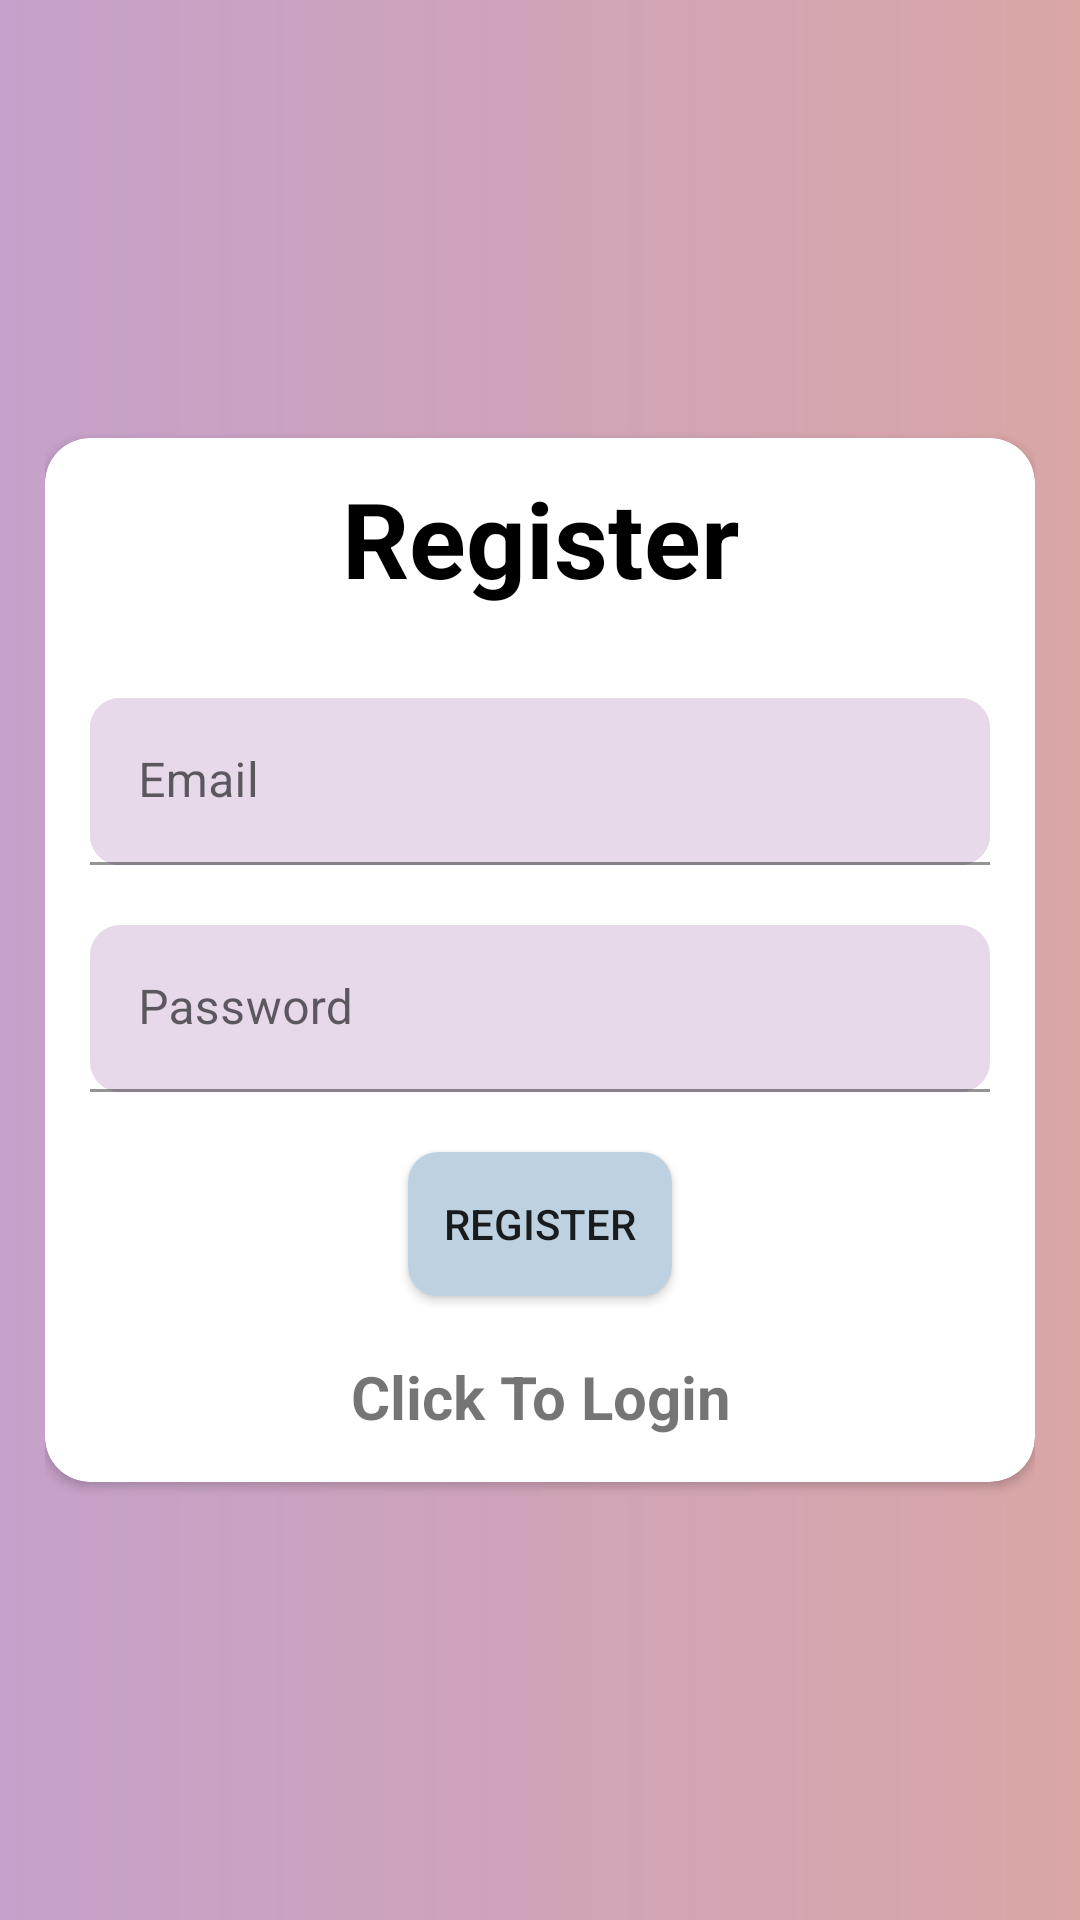

Here is an Android app screen rendered from its layout file. Give the layout XML and the strings, colors and styles it references.
<!-- AndroidManifest.xml: application theme Theme.ToDoListDemo -->
<!-- res/layout/activity_register.xml -->
<?xml version="1.0" encoding="utf-8"?>
<LinearLayout xmlns:android="http://schemas.android.com/apk/res/android"
    xmlns:app="http://schemas.android.com/apk/res-auto"
    xmlns:tools="http://schemas.android.com/tools"
    android:layout_width="match_parent"
    android:layout_height="match_parent"
    android:gravity="center"
    tools:context=".RegisterActivity"
    android:padding="15dp"
    android:background="@drawable/task_bg"
    android:orientation="vertical">


    <androidx.cardview.widget.CardView
        android:layout_width="match_parent"
        app:cardCornerRadius="15dp"
        android:elevation="20dp"
        android:layout_height="wrap_content">

        <LinearLayout
            android:layout_width="match_parent"
            android:layout_height="wrap_content"
            android:orientation="vertical"
            android:layout_margin="5dp">
            <TextView
                android:text="Register"
                android:layout_marginTop="5dp"
                android:textSize="35dp"
                android:textColor="@color/black"
                android:gravity="center"
                android:layout_marginBottom="20dp"
                android:textStyle="bold"
                android:layout_width="match_parent"
                android:layout_height="wrap_content"/>
            <com.google.android.material.textfield.TextInputLayout
                android:layout_width="match_parent"
                android:layout_margin="10dp"
                android:background="@drawable/edt_txt_shape"
                android:layout_height="wrap_content">
                <com.google.android.material.textfield.TextInputEditText
                    android:layout_width="match_parent"
                    android:layout_height="wrap_content"
                    android:id="@+id/email"
                    android:background="@drawable/edt_txt_shape"
                    android:hint="Email"/>


            </com.google.android.material.textfield.TextInputLayout>

            <com.google.android.material.textfield.TextInputLayout
                android:layout_width="match_parent"
                android:layout_margin="10dp"
                android:layout_height="wrap_content">
                <com.google.android.material.textfield.TextInputEditText
                    android:layout_width="match_parent"
                    android:layout_height="wrap_content"
                    android:background="@drawable/edt_txt_shape"
                    android:id="@+id/password"
                    android:hint="Password"/>


            </com.google.android.material.textfield.TextInputLayout>

            <androidx.appcompat.widget.AppCompatButton
                android:layout_width="wrap_content"
                android:background="@drawable/btn_shape"
                android:layout_height="wrap_content"
                android:id="@+id/btn_Reg"
                android:layout_margin="10dp"
                android:layout_gravity="center"
                android:text="register"
                />

            <TextView
                android:layout_width="match_parent"
                android:layout_height="wrap_content"
                android:text="Click To Login"
                android:textStyle="bold"
                android:gravity="center"
                android:id="@+id/txtLogin"
                android:layout_margin="10dp"
                android:textSize="20dp"/>

        </LinearLayout>


    </androidx.cardview.widget.CardView>
    <ProgressBar
        android:id="@+id/progress_circular"
        android:visibility="gone"
        android:layout_width="wrap_content"
        android:layout_height="wrap_content"/>




</LinearLayout>
<!-- resources referenced by this layout -->
<resources>
  <color name="black">#FF000000</color>
  <!-- drawable btn_shape (drawable) -->
  <?xml version="1.0" encoding="utf-8"?>
  <shape xmlns:android="http://schemas.android.com/apk/res/android">
      <corners
          android:radius="10dp"/>
  
  
  
      <solid
          android:color="#BED1E1"/>
  
  </shape>
  <!-- drawable edt_txt_shape (drawable) -->
  <?xml version="1.0" encoding="utf-8"?>
  <shape xmlns:android="http://schemas.android.com/apk/res/android"
      android:shape="rectangle">
      <corners android:radius="10dp"/>
      <solid
          android:color="#E7D8EA"/>
  
  
  </shape>
  <!-- drawable task_bg (drawable) -->
  <?xml version="1.0" encoding="utf-8"?>
  <shape android:shape="rectangle" xmlns:android="http://schemas.android.com/apk/res/android">
  
  
  
  
      <gradient
          android:startColor="#C5A1CB"
          android:endColor="#DAA6A6"/>
  </shape>
  <style name="Theme.ToDoListDemo" parent="Theme.MaterialComponents.DayNight.DarkActionBar">
          
          <item name="colorPrimary">@color/purple_500</item>
          <item name="colorPrimaryVariant">@color/purple_700</item>
          <item name="colorOnPrimary">@color/white</item>
          
          <item name="colorSecondary">@color/teal_200</item>
          <item name="colorSecondaryVariant">@color/teal_700</item>
          <item name="colorOnSecondary">@color/black</item>
          
          <item name="android:statusBarColor">?attr/colorPrimaryVariant</item>
          
      </style>
  <color name="purple_500">#FF6200EE</color>
  <color name="purple_700">#FF3700B3</color>
  <color name="white">#FFFFFFFF</color>
  <color name="teal_200">#FF03DAC5</color>
  <color name="teal_700">#FF018786</color>
</resources>
